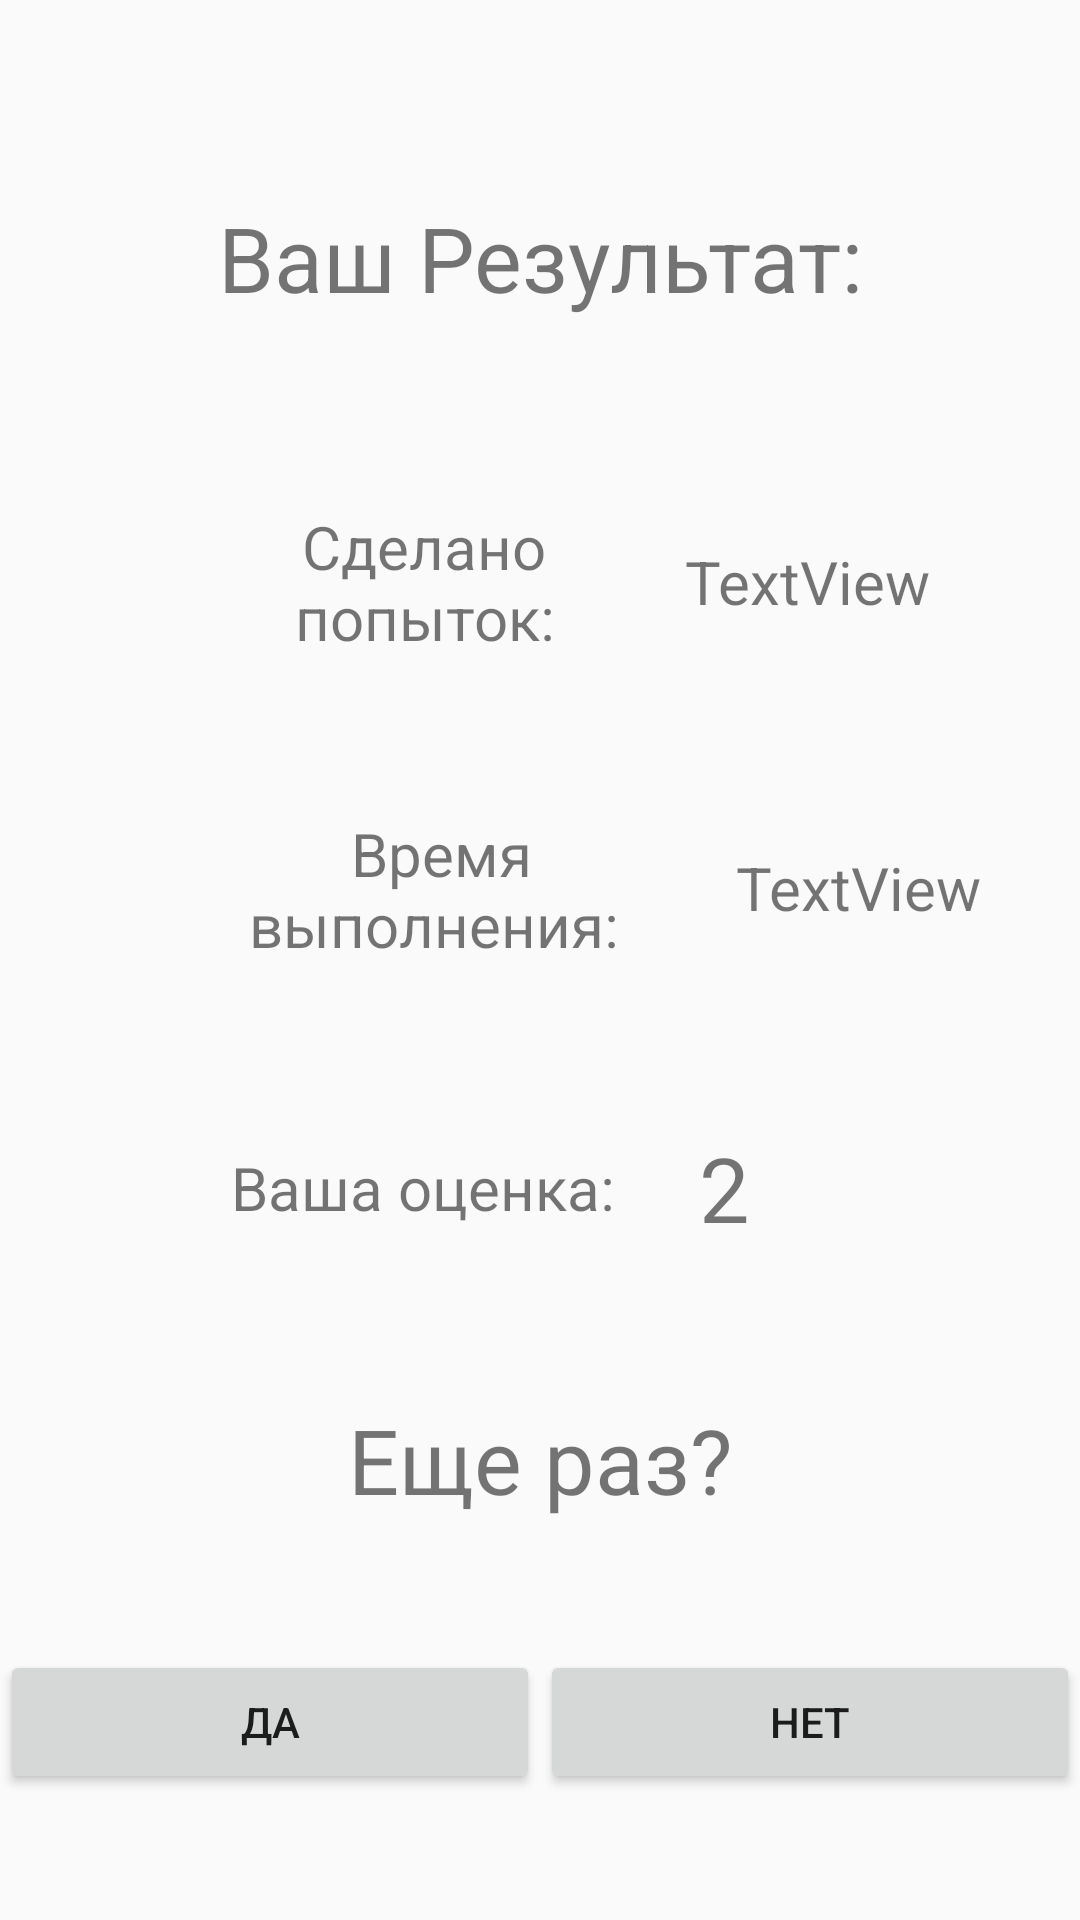

This screen was rendered from an Android layout file. Write that file and the resources it references.
<!-- AndroidManifest.xml: application theme AppTheme -->
<!-- res/layout/activity_result.xml -->
<?xml version="1.0" encoding="utf-8"?>
<LinearLayout xmlns:android="http://schemas.android.com/apk/res/android"
    xmlns:app="http://schemas.android.com/apk/res-auto"
    xmlns:tools="http://schemas.android.com/tools"
    android:layout_width="match_parent"
    android:layout_height="match_parent"
    tools:context=".Result"
    android:orientation="vertical">

    <LinearLayout
        android:layout_width="match_parent"
        android:layout_height="55dp"
        android:orientation="horizontal">
        <ImageButton
            android:id="@+id/Help"
            android:layout_width="77dp"
            android:layout_height="match_parent"
            android:layout_weight="1"
            app:srcCompat="@drawable/help"
            android:background="@color/colorButton"/>
        <Space
            android:layout_width="match_parent"
            android:layout_height="50dp"
            android:layout_weight="1" />
    </LinearLayout>

    <TextView

        android:id="@+id/textView3"
        android:layout_width="match_parent"
        android:layout_height="62dp"
        android:text="Ваш Результат:"
        android:gravity="center"
        android:textSize="30dp"/>

    <Space
        android:layout_width="match_parent"
        android:layout_height="50dp" />

    <LinearLayout
        android:layout_width="match_parent"
        android:layout_height="54dp"
        android:orientation="horizontal">

        <Space

            android:layout_width="12dp"
            android:layout_height="match_parent"
            android:layout_weight="1" />

        <TextView
            android:id="@+id/textView4"
            android:layout_width="128dp"
            android:layout_height="match_parent"
            android:layout_weight="1"
            android:text="Сделано попыток:"
            android:textSize="@dimen/font"
            android:gravity="center"/>

        <TextView
            android:id="@+id/Try"
            android:layout_width="40dp"
            android:layout_height="match_parent"
            android:layout_weight="1"
            android:text="TextView"
            android:textSize="@dimen/font"
            android:gravity="center"/>

        <Space
            android:layout_width="5dp"
            android:layout_height="match_parent"
            android:layout_weight="1" />

    </LinearLayout>

    <Space
        android:layout_width="match_parent"
        android:layout_height="50dp" />


    <LinearLayout
        android:layout_width="match_parent"
        android:layout_height="50dp"
        android:orientation="horizontal">

        <Space
            android:layout_width="30dp"
            android:layout_height="match_parent"
            android:layout_weight="1" />

        <TextView
            android:id="@+id/textView5"
            android:layout_width="157dp"
            android:layout_height="match_parent"
            android:layout_weight="1"
            android:text="Время выполнения: "
            android:textSize="@dimen/font"
            android:gravity="center"/>

        <TextView
            android:id="@+id/Time"
            android:layout_width="70dp"
            android:layout_height="match_parent"
            android:layout_weight="1"
            android:text="TextView"
            android:textSize="@dimen/font"
            android:gravity="center"/>

        <Space
            android:layout_width="wrap_content"
            android:layout_height="match_parent"
            android:layout_weight="1" />

    </LinearLayout>

    <Space
        android:layout_width="match_parent"
        android:layout_height="50dp" />

    <LinearLayout
        android:layout_width="match_parent"
        android:layout_height="50dp"
        android:orientation="horizontal">

        <Space
            android:layout_width="30dp"
            android:layout_height="match_parent"
            android:layout_weight="1" />

        <TextView
            android:id="@+id/textView6"
            android:layout_width="wrap_content"
            android:layout_height="match_parent"
            android:layout_weight="1"
            android:text="Ваша оценка:"
            android:textSize="@dimen/font"
            android:gravity="center"/>

        <TextView
            android:id="@+id/Mark"
            android:layout_width="10dp"
            android:layout_height="match_parent"
            android:layout_weight="1"
            android:gravity="center"
            android:text="2"
            android:textSize="@dimen/mark" />

        <ImageView
            android:id="@+id/Emotion"
            android:layout_width="35dp"
            android:layout_height="wrap_content"
            android:layout_weight="1"
            app:srcCompat="@drawable/mark2" />

        <Space
            android:layout_width="wrap_content"
            android:layout_height="match_parent"
            android:layout_weight="1" />

    </LinearLayout>

    <Space
        android:layout_width="match_parent"
        android:layout_height="40dp" />

    <TextView
        android:id="@+id/textView10"
        android:layout_width="match_parent"
        android:layout_height="51dp"
        android:text="Еще раз?"
        android:gravity="center"
        android:textSize="30dp"/>

    <Space
        android:layout_width="match_parent"
        android:layout_height="38dp" />

    <LinearLayout
        android:layout_width="match_parent"
        android:layout_height="match_parent"
        android:orientation="horizontal">

        <Button
            android:id="@+id/Yes"
            android:layout_width="match_parent"
            android:layout_height="wrap_content"
            android:layout_weight="1"
            android:text="Да" />

        <Button
            android:id="@+id/No"
            android:layout_width="match_parent"
            android:layout_height="wrap_content"
            android:layout_weight="1"
            android:text="Нет" />
    </LinearLayout>

</LinearLayout>
<!-- resources referenced by this layout -->
<resources>
  <color name="colorButton">#fafafa</color>
  <dimen name="font">20sp</dimen>
  <dimen name="mark">30dp</dimen>
  <style name="AppTheme" parent="Theme.AppCompat.Light.DarkActionBar">
          
          <item name="colorPrimary">@color/colorPrimary</item>
          <item name="colorPrimaryDark">@color/colorPrimaryDark</item>
          <item name="colorAccent">@color/colorAccent</item>
      </style>
  <color name="colorPrimary">#4db051</color>
  <color name="colorPrimaryDark">#3a8f3e</color>
  <color name="colorAccent">#8cc34b</color>
</resources>
